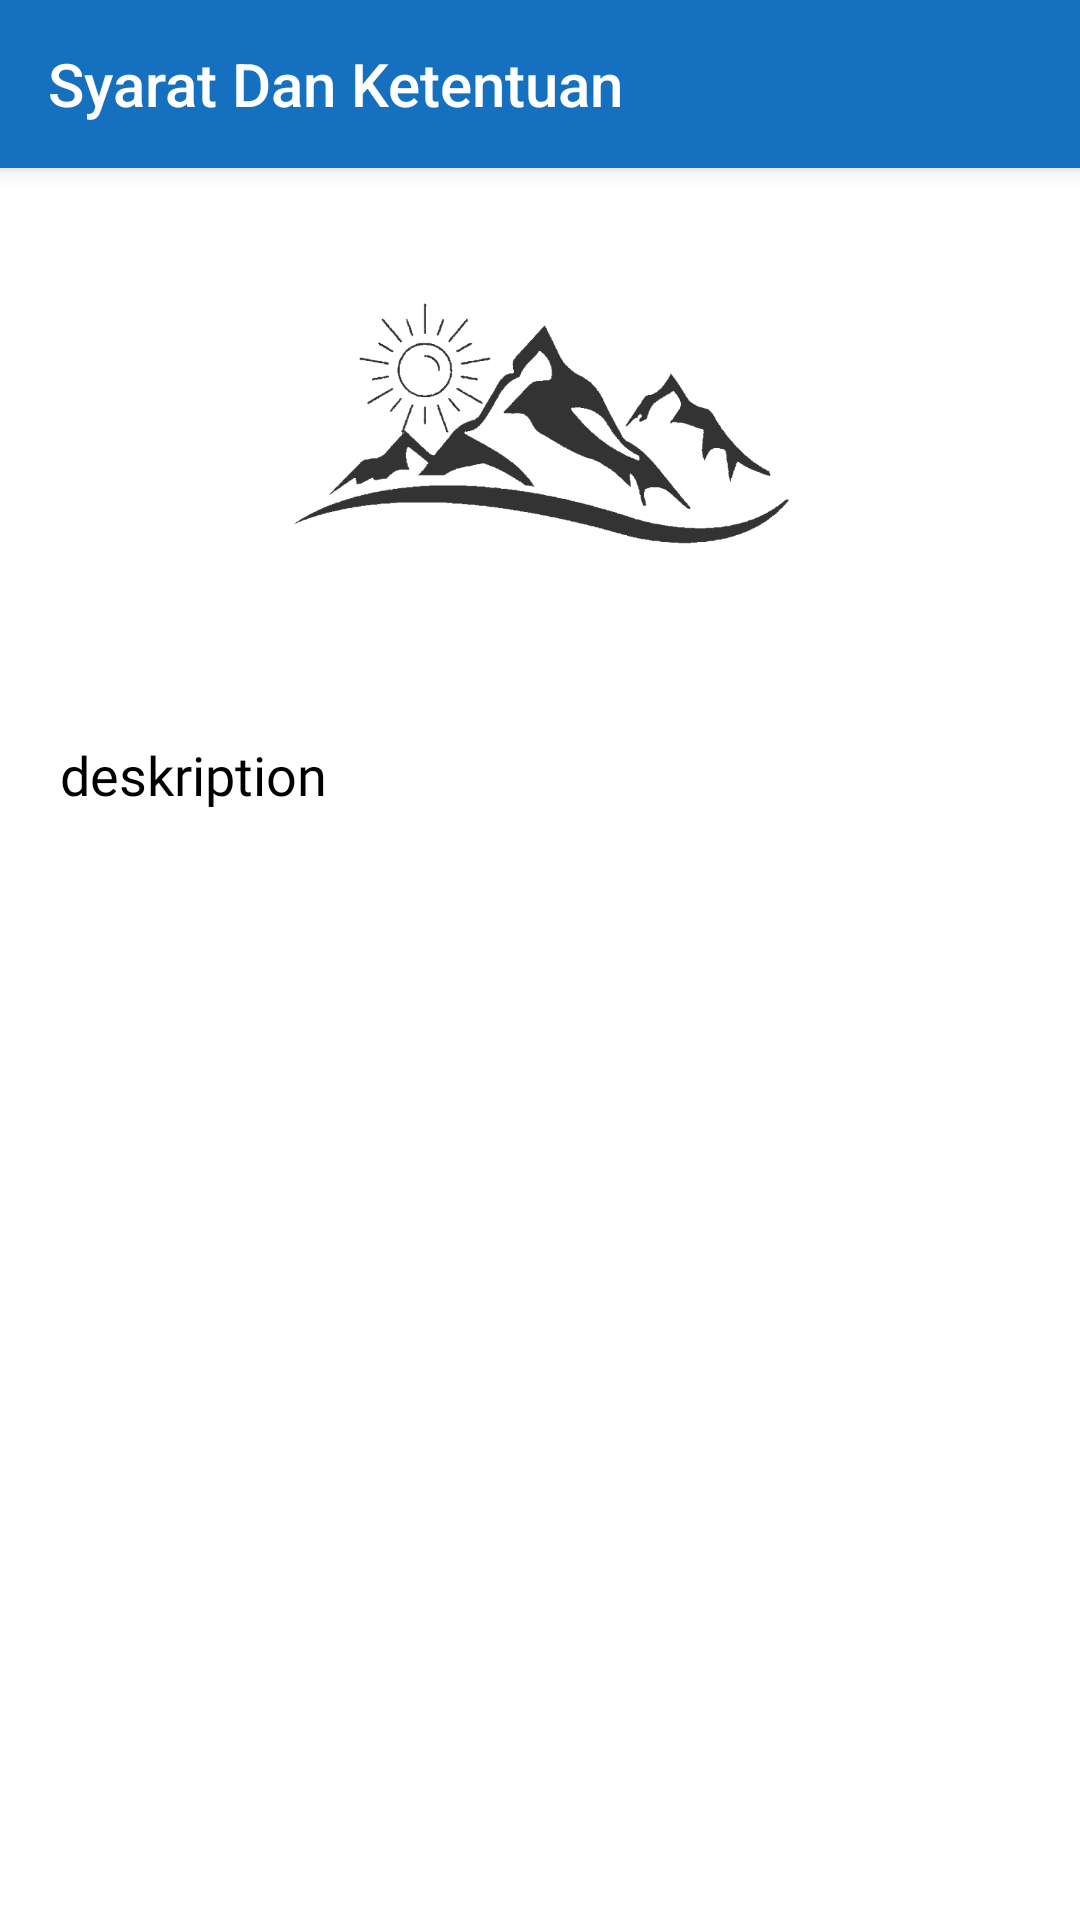

This screen was rendered from an Android layout file. Write that file and the resources it references.
<!-- AndroidManifest.xml: application theme Theme.AppCompat.NoActionBar -->
<!-- res/layout/activity_syarat_dan_ketentuan.xml -->
<?xml version="1.0" encoding="utf-8"?>
<androidx.constraintlayout.widget.ConstraintLayout xmlns:android="http://schemas.android.com/apk/res/android"
    xmlns:app="http://schemas.android.com/apk/res-auto"
    xmlns:tools="http://schemas.android.com/tools"
    android:layout_width="match_parent"
    android:background="@color/white"
    android:layout_height="wrap_content"
    tools:context=".view.activity.SyaratDanKetentuanActivity">
    <androidx.appcompat.widget.Toolbar
        android:id="@+id/syaratDanKetentuan_toolbar"
        android:layout_width="match_parent"
        android:layout_height="?attr/actionBarSize"
        android:background="@color/backgroundAppBar"
        android:elevation="4dp"
        app:layout_constraintEnd_toEndOf="parent"
        app:layout_constraintStart_toStartOf="parent"
        app:layout_constraintTop_toTopOf="parent"
        app:navigationIcon="@drawable/ic_baseline_arrow_back_24"
        app:popupTheme="@style/Theme.Design.Light"
        app:title="Syarat Dan Ketentuan" />
    <androidx.core.widget.NestedScrollView
        app:layout_constraintTop_toBottomOf="@+id/syaratDanKetentuan_toolbar"
        android:layout_width="match_parent"
        android:layout_height="wrap_content"
        >
        <androidx.constraintlayout.widget.ConstraintLayout
            android:layout_width="match_parent"
            android:layout_height="wrap_content"
            >
            <ImageView
                android:id="@+id/logo"
                android:layout_gravity="center"
                android:layout_width="170dp"
                android:layout_height="170dp"
                android:src="@drawable/logo_black"
                app:layout_constraintTop_toTopOf="parent"
                app:layout_constraintStart_toStartOf="parent"
                app:layout_constraintEnd_toEndOf="parent"
                android:contentDescription="@string/logoblack" />

            <TextView
                android:fontFamily="@font/poppins"
                android:id="@+id/sk_desk_tv"
                android:layout_width="match_parent"
                android:layout_height="wrap_content"
                android:layout_margin="20dp"
                android:text="deskription"
                android:textColor="@color/black"
                android:textSize="18sp"
                app:layout_constraintBottom_toBottomOf="parent"
                app:layout_constraintEnd_toEndOf="parent"
                app:layout_constraintStart_toStartOf="parent"
                app:layout_constraintTop_toBottomOf="@+id/logo"></TextView>
        </androidx.constraintlayout.widget.ConstraintLayout>
    </androidx.core.widget.NestedScrollView>
</androidx.constraintlayout.widget.ConstraintLayout>
<!-- resources referenced by this layout -->
<resources>
  <color name="backgroundAppBar">#1570BF</color>
  <color name="black">#FF000000</color>
  <color name="white">#FFFFFFFF</color>
  <!-- drawable logo_black: png bitmap (drawable, 46631 bytes) -->
  <string name="logoblack">logoblack</string>
</resources>
